Run: headless pygame with SDL's dummy video driver; simulated clock (each Clock.tick advances the game by its frame time, no real sleeping); random seed 0; keys injected as events and as key.get_pressed() state; mouse plan: one left click at the window centre at the start of phase 2, then a move to the lower-right quarter at the start of phase 3.
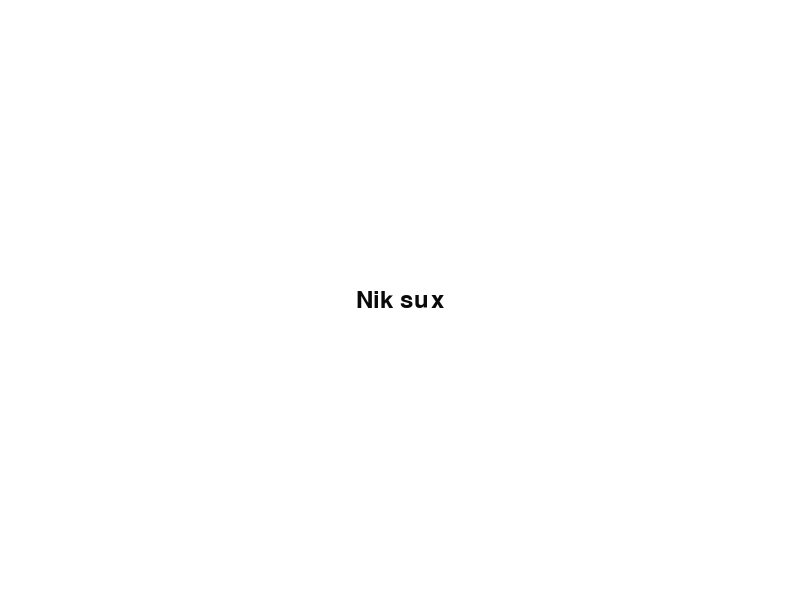
Frame 1 of 4 · flips 1–60 · no input
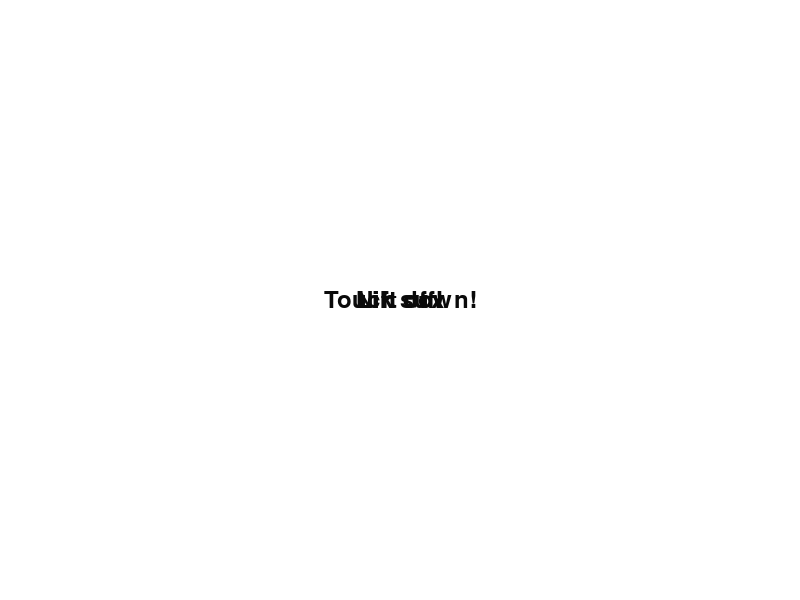
Frame 2 of 4 · flips 61–180 · clicked the window centre · tapped SPACE, RETURN · held RIGHT (→), D
Frame 3 of 4 · flips 181–300 · moved the mouse to the lower-right quarter · held DOWN (↓), S · screen unchanged from frame 2, image omitted
Frame 4 of 4 · flips 301–420 · held LEFT (←), A, UP (↑), W · screen unchanged from frame 3, image omitted

The pygame program that drew these frames:

#!/usr/bin/python
import pygame


def screen_fill(color):
    screen_fill = screen.set_mode(size).fill(color)


def screen_rel_pos(rel_x, rel_y):
    #       Returns relative position from origin at top left corner.
    #   Input is a percentage

    x = screen_display.get_width()*rel_x/100
    y = screen_display.get_height()*rel_y/100

    return (x, y)


def pushtext(message,rel_x=50, rel_y=50, color=(10, 10, 10)):
    # Text display
    if pygame.font:
        font = pygame.font.Font(None, 36)
        text = font.render(message, 1, color)
        center_X, center_Y = screen_rel_pos(rel_x,rel_y)
        text_pos = text.get_rect(centerx=center_X, centery=center_Y)
        screen_display.blit(text, text_pos)

# generic colors
white = (255,255,255)
black = (0,0,0)
red = (255,0,0)


print("Initializing...")
# initialize game engine
pygame.init()

# set screen [width, height]
size = [800, 600]

# initialize game display
screen = pygame.display
screen_display = screen.set_mode(size)



screen_fill(white)

# initialize game clock
clock = pygame.time.Clock()

clock.tick(30)
print("Finished Initializing.")

# Temp values
mouse_touch = False


pushtext("Nik sux")

gameEnd = False
while gameEnd == False:

    # Begin event handler
    for event in pygame.event.get():
        screen.set_caption(str(event))
        print(event)
        if event.type == pygame.QUIT:
            gameEnd = True

        if event.type == pygame.KEYDOWN:
            if event.key == pygame.K_ESCAPE:
                gameEnd = True

        if event.type == pygame.MOUSEBUTTONDOWN:
            mouse_touch = True
            pushtext("Touch down!")
        elif event.type == pygame.MOUSEBUTTONUP:
            mouse_touch = False
            pushtext("Lift off!")

        if mouse_touch:
            if event.type == pygame.MOUSEMOTION:

                pushtext("Motion denied!")

                mouse_location = pygame.mouse.get_pos()
                screen_display.fill(red, rect=[mouse_location[0], mouse_location[1], 10, 10])

    pygame.display.update()
quit()
